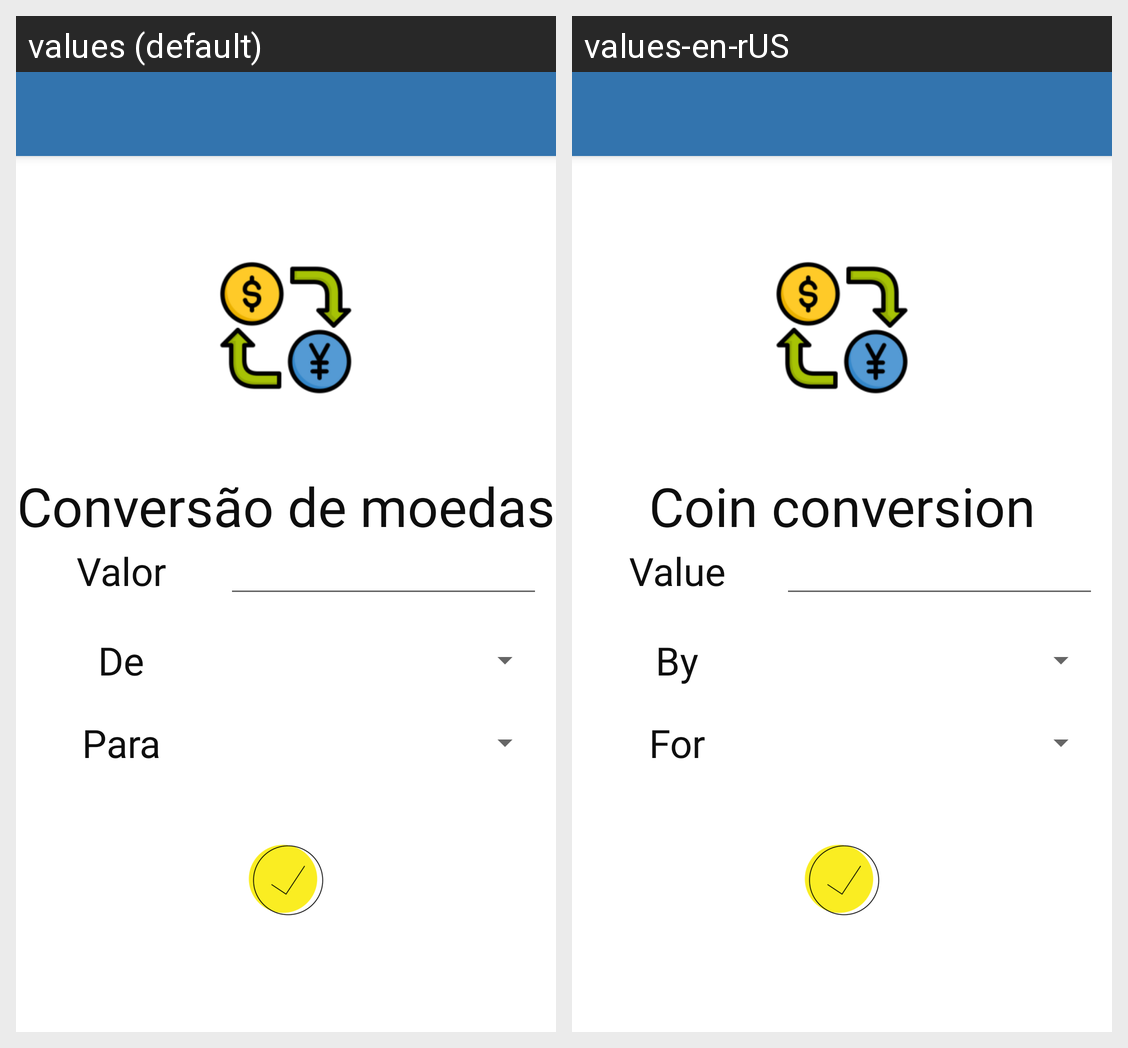

Here is an Android app screen in its default locale and in the app's own translations. Write out the translated-string differences for the strings that appear on this screen.
Android screen res/layout/activity_main.xml rendered under 2 locales, left to right: values (default), values-en-rUS. Device: Nexus 5 (rendered at 1080×1920; each locale shown at half size, 540×960, under a caption strip naming it); theme AppTheme.NoActionBar.
Strings drawn on this screen, with the default value and each locale's value (text and hints the layout hard-codes, and strings that could not be matched under every locale, appear in the picture but are not listed):

conversao
  values: Conversão de moedas
  values-en-rUS: Coin conversion

valor
  values: Valor
  values-en-rUS: Value

de
  values: De
  values-en-rUS: By

para
  values: Para
  values-en-rUS: For
